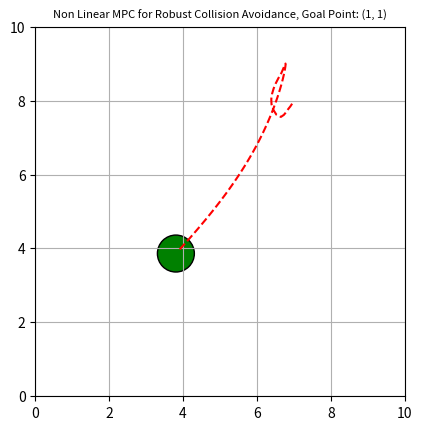

Write the Python code that produced this figure.
#Non Linear Model Predictive Controls
#Turing Lab
#Step One: Import all usefull libraries:
import matplotlib.pyplot as plt
import matplotlib.animation as animation
from matplotlib.patches import Circle
import numpy as np
from scipy.optimize import minimize, Bounds

#-------------------------------------------------------------------------
#Helper Functions: Plotting Functions

def plot_robot_and_obstacles(robot, obstacles, robot_radius, num_steps, sim_time, filename):
    fig = plt.figure("Non Linear MPC for Robust Collision Avoidance")
    ax = fig.add_subplot(111, autoscale_on=False, xlim=(0, 10), ylim=(0, 10))
    ax.set_aspect('equal')
    ax.grid()
    ax.set_title("Non Linear MPC for Robust Collision Avoidance, Goal Point: (1, 1)", fontsize = 8)
    line, = ax.plot([], [], '--r')

    robot_patch = Circle((robot[0, 0], robot[1, 0]),
                         robot_radius, facecolor='green', edgecolor='black')
    obstacle_list = []
    for obstacle in range(np.shape(obstacles)[2]):
        obstacle = Circle((0, 0), robot_radius,
                          facecolor='red', edgecolor='black')
        obstacle_list.append(obstacle)

    def init():
        ax.add_patch(robot_patch)
        for obstacle in obstacle_list:
            ax.add_patch(obstacle)
        line.set_data([], [])
        return [robot_patch] + [line] + obstacle_list

    def animate(i):
        robot_patch.center = (robot[0, i], robot[1, i])
        for j in range(len(obstacle_list)):
            obstacle_list[j].center = (obstacles[0, i, j], obstacles[1, i, j])
        line.set_data(robot[0, :i], robot[1, :i])
        return [robot_patch] + [line] + obstacle_list

    init()
    step = (sim_time / num_steps)
    for i in range(num_steps):
        animate(i)
        plt.pause(step)

    if not filename:
        return

    ani = animation.FuncAnimation(
        fig, animate, np.arange(1, num_steps), interval=200,
        blit=True, init_func=init)

    ani.save(filename, "ffmpeg", fps=5, dpi=400)

def plot_robot(robot, timestep, radius=1, is_obstacle=False):
    if robot is None:
        return
    center = robot[:2, timestep]
    x = center[0]
    y = center[1]
    if is_obstacle:
        circle = plt.Circle((x, y), radius, color='red', ec='black')
        plt.plot(robot[0, :timestep], robot[1, :timestep], '--r',)
    else:
        circle = plt.Circle((x, y), radius, color='green', ec='black')
        plt.plot(robot[0, :timestep], robot[1, :timestep], 'blue')

    plt.gcf().gca().add_artist(circle)

#------------------------------------------------------------------------

#Step Three:
#Push Back Hard coded obstacles
def create_obstacles(sim_time, num_timesteps):

    v = -2
    p0 = np.array([5, 12])
    obst = create_robot(p0, v, np.pi/2, sim_time,
                        num_timesteps).reshape(4, num_timesteps, 1)
    obstacles = obst

    v = 2
    p0 = np.array([0, 5])
    obst = create_robot(p0, v, 0, sim_time, num_timesteps).reshape(
        4, num_timesteps, 1)
    obstacles = np.dstack((obstacles, obst))

    v = 2
    p0 = np.array([10, 10])
    obst = create_robot(p0, v, -np.pi * 3 / 4, sim_time, num_timesteps).reshape(4,
                                                                                num_timesteps, 1)
    obstacles = np.dstack((obstacles, obst))

    v = 2
    p0 = np.array([7.5, 2.5])
    obst = create_robot(p0, v, np.pi * 3 / 4, sim_time, num_timesteps).reshape(4,
                                                                                num_timesteps, 1)
    obstacles = np.dstack((obstacles, obst))

    return obstacles

def create_robot(p0, v, theta, sim_time, num_timesteps):
    # Creates obstacles starting at p0 and moving at v in theta direction
    t = np.linspace(0, sim_time, num_timesteps)
    theta = theta * np.ones(np.shape(t))
    vx = v * np.cos(theta)
    vy = v * np.sin(theta)
    v = np.stack([vx, vy])
    p0 = p0.reshape((2, 1))
    p = p0 + np.cumsum(v, axis=1) * (sim_time / num_timesteps)
    p = np.concatenate((p, v))
    return p

#Step Four: Initalize all default simulation parameters
SIM_TIME = 8 
TIMESTEP = 0.1
NUMBER_OF_TIMESTEPS = int(SIM_TIME/TIMESTEP)
ROBOT_RADIUS = 0.5
VMAX = 2
VMIN = 0.2

# collision cost parameters
Qc = 5.
kappa = 4.

# nmpc parameters
HORIZON_LENGTH = int(4)
NMPC_TIMESTEP = 0.3
upper_bound = [(1/np.sqrt(2)) * VMAX] * HORIZON_LENGTH * 2
lower_bound = [-(1/np.sqrt(2)) * VMAX] * HORIZON_LENGTH * 2

def compute_velocity(robot_state, obstacle_predictions, xref):
    u0 = np.random.rand(2*HORIZON_LENGTH)
    def cost_fn(u): return total_cost(
        u, robot_state, obstacle_predictions, xref)

    bounds = Bounds(lower_bound, upper_bound)

    res = minimize(cost_fn, u0, method='SLSQP', bounds=bounds)
    velocity = res.x[:2]
    return velocity, res.x

def compute_xref(start, goal, number_of_steps, timestep):
    dir_vec = (goal - start)
    norm = np.linalg.norm(dir_vec)
    if norm < 0.1:
        new_goal = start
    else:
        dir_vec = dir_vec / norm
        new_goal = start + dir_vec * VMAX * timestep * number_of_steps
    return np.linspace(start, new_goal, number_of_steps).reshape((2*number_of_steps))

def total_cost(u, robot_state, obstacle_predictions, xref):
    x_robot = update_state(robot_state, u, NMPC_TIMESTEP)
    c1 = tracking_cost(x_robot, xref)
    c2 = total_collision_cost(x_robot, obstacle_predictions)
    total = c1 + c2
    return total

def tracking_cost(x, xref):
    return np.linalg.norm(x-xref)

def total_collision_cost(robot, obstacles):
    total_cost = 0
    for i in range(HORIZON_LENGTH):
        for j in range(len(obstacles)):
            obstacle = obstacles[j]
            rob = robot[2 * i: 2 * i + 2]
            obs = obstacle[2 * i: 2 * i + 2]
            total_cost += collision_cost(rob, obs)
    return total_cost

def collision_cost(x0, x1):
    d = np.linalg.norm(x0 - x1)
    cost = Qc / (1 + np.exp(kappa * (d - 2*ROBOT_RADIUS)))
    return cost

def predict_obstacle_positions(obstacles):
    obstacle_predictions = []
    for i in range(np.shape(obstacles)[1]):
        obstacle = obstacles[:, i]
        obstacle_position = obstacle[:2]
        obstacle_vel = obstacle[2:]
        u = np.vstack([np.eye(2)] * HORIZON_LENGTH) @ obstacle_vel
        obstacle_prediction = update_state(obstacle_position, u, NMPC_TIMESTEP)
        obstacle_predictions.append(obstacle_prediction)
    return obstacle_predictions

def update_state(x0, u, timestep):
    N = int(len(u) / 2)
    lower_triangular_ones_matrix = np.tril(np.ones((N, N)))
    kron = np.kron(lower_triangular_ones_matrix, np.eye(2))

    new_state = np.vstack([np.eye(2)] * int(N)) @ x0 + kron @ u * timestep

    return new_state

# Step Five: Implement Step Next Function for simulation
def simulate(filename):
    obstacles = create_obstacles(SIM_TIME, NUMBER_OF_TIMESTEPS)

    start = np.array([7, 8])
    p_desired = np.array([1, 1])

    robot_state = start
    robot_state_history = np.empty((4, NUMBER_OF_TIMESTEPS))

    for i in range(NUMBER_OF_TIMESTEPS):
        # predict the obstacles' position in future
        obstacle_predictions = predict_obstacle_positions(obstacles[:, i, :])
        xref = compute_xref(robot_state, p_desired,
                            HORIZON_LENGTH, NMPC_TIMESTEP)
        # compute velocity using nmpc
        vel, velocity_profile = compute_velocity(
            robot_state, obstacle_predictions, xref)
        robot_state = update_state(robot_state, vel, TIMESTEP)
        robot_state_history[:2, i] = robot_state

    plot_robot_and_obstacles(
        robot_state_history, obstacles, ROBOT_RADIUS, NUMBER_OF_TIMESTEPS, SIM_TIME, filename)

if __name__ == "__main__":
    simulate("")